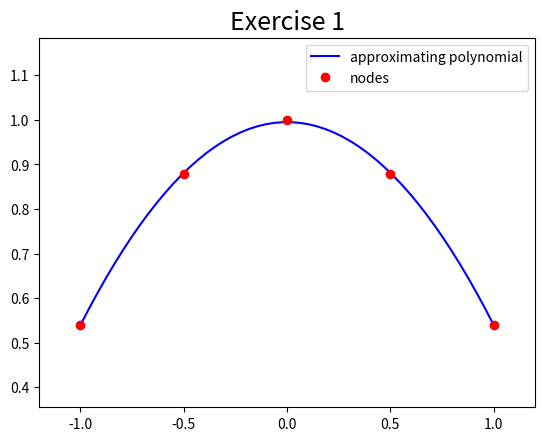

Here is the Python script that generated this plot:
# -*- coding: utf-8 -*-
"""
Created on Tue Mar 20 18:14:49 2018

@author: UO238186
"""

from __future__ import division
import numpy as np
import matplotlib.pyplot as plt

a = -1
b = 1
n = 5
d = 2

x = np.linspace(a,b,n)
f = lambda x: np.cos(x)

y = f(x)
A = np.zeros((n,d+1))
for i in range(n):
   for j in range(d+1):
       A[i,j] = x[i]**j
At = A.T

coefficientMatrix = np.dot(At,A)
rightHandSideMatrix = np.dot(At,y)
solution = np.linalg.solve(coefficientMatrix,rightHandSideMatrix)

print("Coefficient matrix")
print(coefficientMatrix)
print()
print("Right hand side matrix")
print(rightHandSideMatrix)
print()
print("System solution")
print(solution)

xx = np.linspace(a,b)
yy = np.polyval(solution[::-1],xx)
plt.margins(0.1,0.4)
plt.plot(xx,yy, 'b-', label='approximating polynomial')
plt.plot(x,y, 'ro', label='nodes')
plt.legend()
plt.title('Exercise 1',fontsize=18)
plt.show()